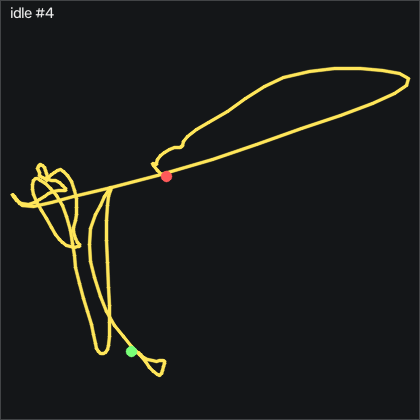

The file beside this chart, header and first rows:
t_s, ax, ay, az, gx, gy, gz, seq
0.00000, -0.909, 0.146, 0.137, 0.7564, 0.2174, -0.3569, 39600
0.01100, -0.903, 0.146, 0.142, 0.4814, 0.00441, -0.3869, 39601
0.02000, -0.908, 0.142, 0.141, 0.3904, 0.1874, -0.6008, 39602
0.03000, -0.913, 0.14, 0.143, 0.5424, 0.5224, -0.6619, 39603
0.04000, -0.916, 0.144, 0.144, 0.7564, 0.5224, -0.3569, 39604
0.05000, -0.915, 0.15, 0.14, 0.9694, 0.4614, -0.08185, 39605
0.06000, -0.916, 0.154, 0.144, 1.03, 0.3394, 0.00915, 39606
0.07000, -0.917, 0.157, 0.146, 0.9394, 0.1564, 0.2531, 39607
0.08000, -0.91, 0.159, 0.148, 0.7864, -0.05659, 0.4971, 39608
0.09000, -0.903, 0.162, 0.142, 0.6034, -0.1486, 0.6191, 39609
0.1, -0.9, 0.16, 0.144, 0.4814, -0.05659, 0.3751, 39610
0.11, -0.904, 0.161, 0.15, 0.2374, 0.2484, -0.1129, 39611
0.12, -0.912, 0.158, 0.152, -0.03656, 0.5524, -0.2648, 39612
0.13, -0.914, 0.162, 0.15, -0.2196, 0.7054, -0.1429, 39613
0.141, -0.924, 0.161, 0.146, -0.2496, 0.9494, -0.2349, 39614
0.15, -0.934, 0.159, 0.144, -0.2496, 0.8574, -0.2349, 39615
0.16, -0.94, 0.158, 0.142, -0.4326, 0.3694, 0.1012, 39616
0.17, -0.938, 0.159, 0.139, -0.6766, -0.1486, 0.4361, 39617
0.18, -0.932, 0.157, 0.137, -0.8596, -0.7586, 0.5582, 39618
0.19, -0.932, 0.159, 0.134, -0.9206, -1.063, 0.4662, 39619
0.2, -0.933, 0.158, 0.135, -1.104, -1.307, 0.1012, 39620
0.21, -0.931, 0.153, 0.136, -1.409, -1.673, -0.1429, 39621
0.22, -0.929, 0.147, 0.134, -1.805, -2.07, -0.08185, 39622
0.23, -0.929, 0.144, 0.138, -1.988, -2.344, -0.2039, 39623
0.24, -0.93, 0.138, 0.142, -2.049, -2.649, -0.5089, 39624
0.25, -0.929, 0.132, 0.144, -1.927, -3.137, -0.4788, 39625
0.26, -0.921, 0.131, 0.141, -1.531, -3.716, -0.2648, 39626
0.271, -0.911, 0.129, 0.143, -1.226, -4.082, -0.2039, 39627
0.28, -0.905, 0.119, 0.149, -0.9206, -4.234, -0.02085, 39628
0.29, -0.89, 0.118, 0.143, -0.4326, -4.112, 0.3141, 39629
0.3, -0.885, 0.125, 0.141, 0.3594, -3.685, 0.3141, 39630
0.311, -0.883, 0.136, 0.137, 1.03, -3.015, 0.00915, 39631
0.32, -0.881, 0.144, 0.138, 1.274, -2.557, -0.1739, 39632
0.33, -0.877, 0.153, 0.136, 1.121, -2.039, -0.2349, 39633
0.34, -0.881, 0.155, 0.134, 0.7864, -1.368, -0.5089, 39634
0.35, -0.883, 0.154, 0.139, 0.4204, -0.6976, -0.7839, 39635
0.36, -0.882, 0.158, 0.139, 0.2374, -0.2396, -0.6008, 39636
0.37, -0.874, 0.158, 0.144, 0.08544, 0.1874, -0.4178, 39637
0.38, -0.87, 0.157, 0.143, -0.1886, 0.6744, -0.3869, 39638
0.39, -0.859, 0.151, 0.146, -0.4026, 1.284, -0.6008, 39639
0.4, -0.858, 0.144, 0.152, -0.4026, 2.26, -0.8138, 39640
0.41, -0.87, 0.142, 0.144, -0.2496, 3.54, -1.088, 39641
0.42, -0.895, 0.144, 0.144, 0.05444, 4.76, -1.424, 39642
0.43, -0.915, 0.15, 0.146, 0.2984, 5.369, -1.21, 39643
0.441, -0.925, 0.152, 0.146, 0.2684, 5.248, -0.6619, 39644
0.45, -0.943, 0.153, 0.14, 0.1154, 4.851, -0.2959, 39645
0.46, -0.95, 0.155, 0.138, 0.02444, 4.18, -0.08185, 39646
0.47, -0.949, 0.156, 0.142, -0.00656, 3.113, 0.1621, 39647
0.481, -0.946, 0.156, 0.144, -0.1286, 1.985, 0.6191, 39648
0.49, -0.942, 0.158, 0.145, -0.3106, 1.193, 0.8631, 39649
0.5, -0.937, 0.154, 0.148, -0.4636, 0.5834, 0.7411, 39650
0.51, -0.938, 0.15, 0.146, -0.5856, 0.2484, 0.6191, 39651
0.52, -0.938, 0.149, 0.146, -0.6156, -0.02659, 0.6191, 39652
0.53, -0.943, 0.143, 0.145, -0.5856, -0.3316, 0.6191, 39653
0.54, -0.951, 0.142, 0.146, -0.4026, -0.6976, 0.5582, 39654
0.55, -0.943, 0.146, 0.142, -0.3106, -1.338, 0.6492, 39655
0.56, -0.933, 0.147, 0.15, -0.3416, -2.039, 0.9542, 39656
0.57, -0.927, 0.149, 0.146, -0.5856, -2.527, 0.8321, 39657
0.58, -0.925, 0.149, 0.146, -0.8296, -2.893, 0.4971, 39658
0.59, -0.922, 0.144, 0.153, -0.9516, -3.259, 0.4361, 39659
... 141 more rows
